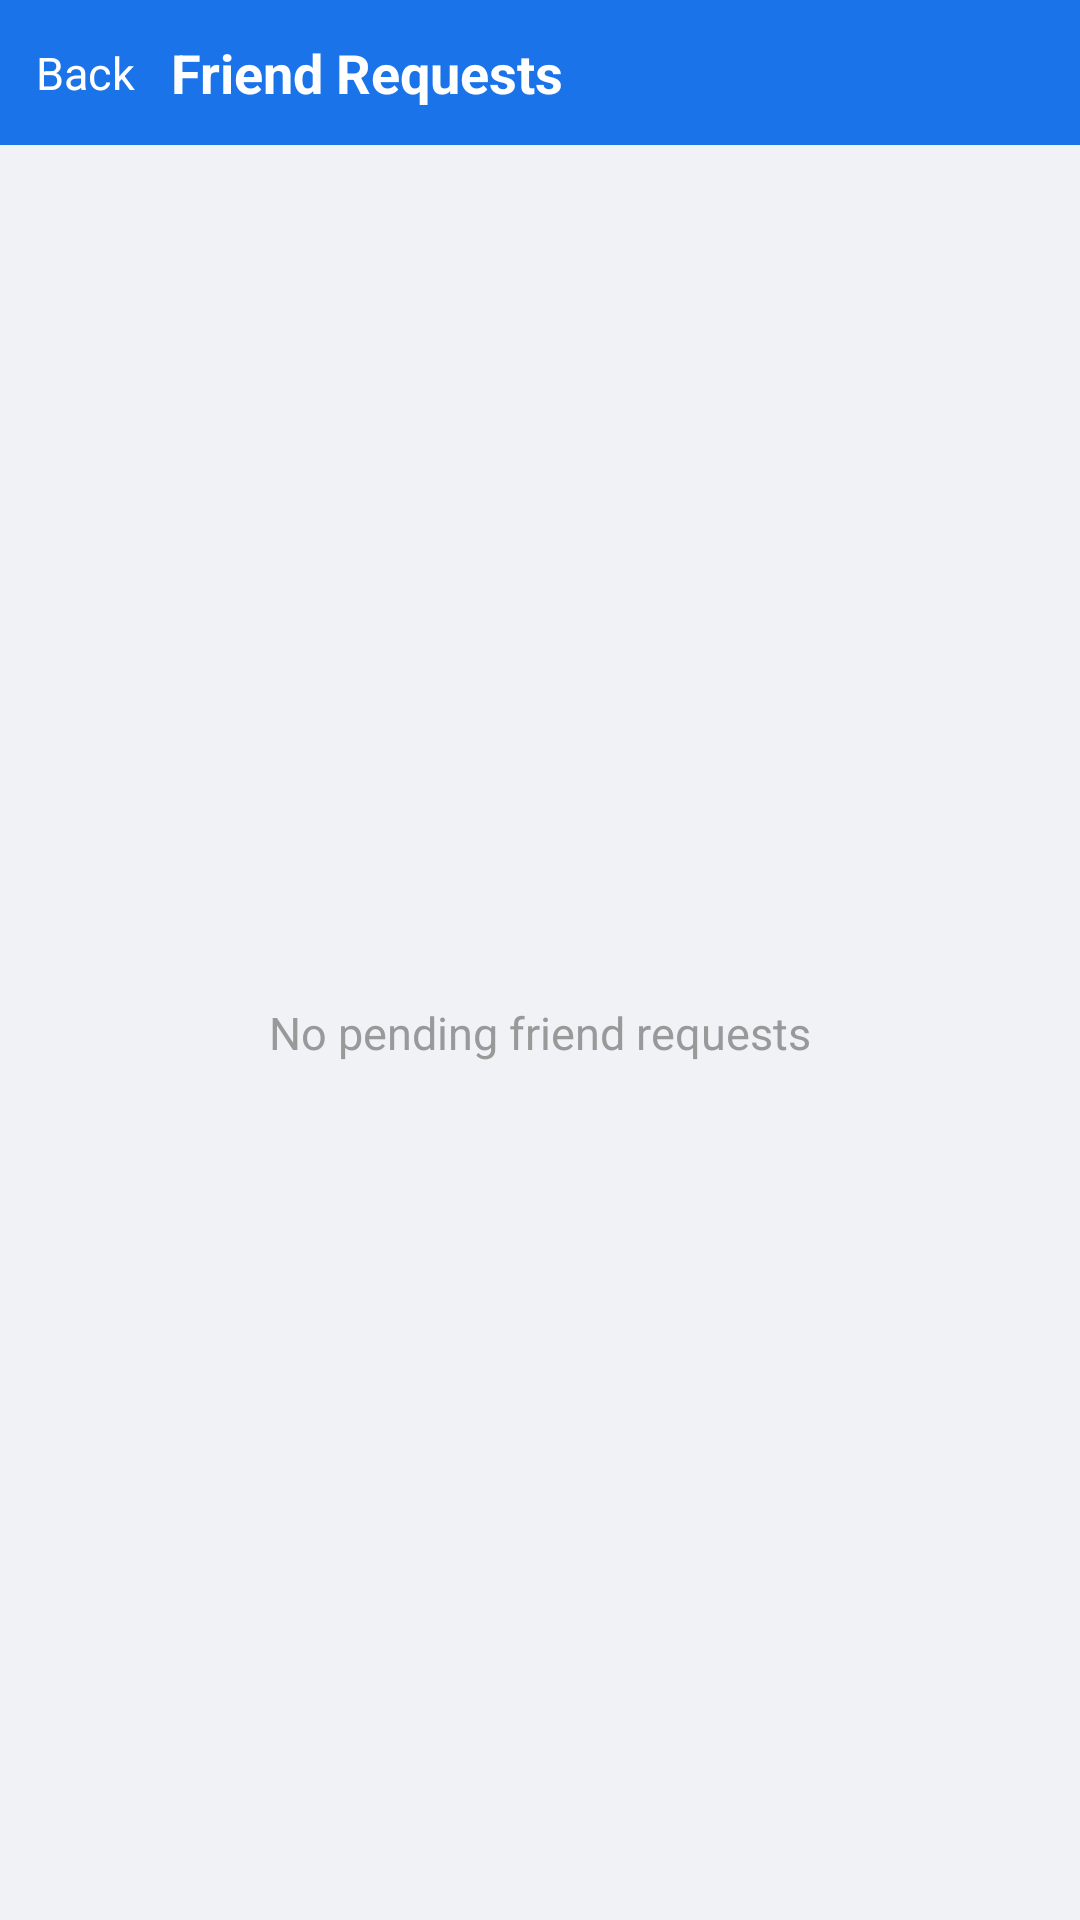

Write the Android layout XML for this screen, with the resource values it uses.
<!-- AndroidManifest.xml: application theme android:Theme.Material.Light.NoActionBar -->
<!-- res/layout/activity_requests.xml -->
<?xml version="1.0" encoding="utf-8"?>
<LinearLayout xmlns:android="http://schemas.android.com/apk/res/android"
    android:layout_width="match_parent" android:layout_height="match_parent"
    android:orientation="vertical" android:background="#f0f2f5">

    <LinearLayout android:layout_width="match_parent" android:layout_height="wrap_content"
        android:background="#1a73e8" android:padding="12dp" android:orientation="horizontal"
        android:gravity="center_vertical">
        <TextView android:id="@+id/backBtn" android:layout_width="wrap_content"
            android:layout_height="wrap_content" android:text="Back" android:textColor="#fff"
            android:textSize="15sp" android:paddingEnd="12dp"/>
        <TextView android:layout_width="wrap_content" android:layout_height="wrap_content"
            android:text="Friend Requests" android:textColor="#fff" android:textSize="18sp"
            android:textStyle="bold"/>
    </LinearLayout>

    <FrameLayout android:layout_width="match_parent" android:layout_height="0dp" android:layout_weight="1">
        <ListView android:id="@+id/requestsList" android:layout_width="match_parent"
            android:layout_height="match_parent" android:divider="@null" android:dividerHeight="8dp"
            android:padding="8dp"/>
        <TextView android:id="@+id/emptyText" android:layout_width="wrap_content"
            android:layout_height="wrap_content" android:layout_gravity="center"
            android:text="No pending friend requests" android:textColor="#999" android:textSize="15sp"/>
        <ProgressBar android:id="@+id/progress" android:layout_width="wrap_content"
            android:layout_height="wrap_content" android:layout_gravity="center" android:visibility="gone"/>
    </FrameLayout>
</LinearLayout>
<!-- resources referenced by this layout -->
<resources>

</resources>
